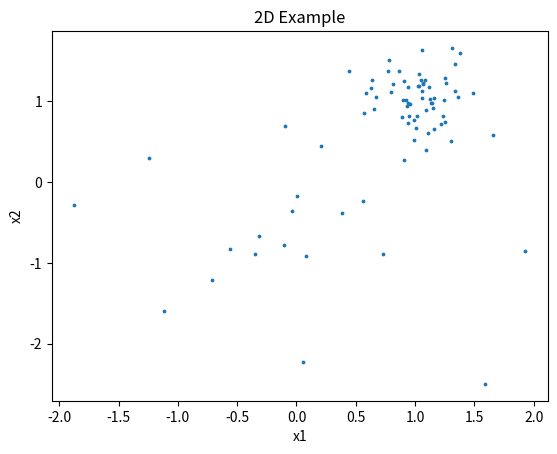

Source code (Python): (Note: this script raises an exception after producing the figure.)
%matplotlib inline

import numpy as np
import matplotlib.pyplot as plt


N = 80
N_out = 20
k = 2


np.random.seed(1)
X = np.random.normal([1, 1], [0.3, 0.3], size=(N,k)) 

for i in range(N_out):
    for j in range(k):
        X[i,j] = np.random.normal(-0.6, 1, size=(1,1)) #(N_out/N *100)%  of data will be recentered at (3,3)


plt.scatter(X[:, 0], X[:, 1], s=3)
plt.title(f"2D Example")
plt.xlabel("x1")
plt.ylabel("x2")

import matplotlib.pylab as pl
from matplotlib import rc
rc('text', usetex=True)

colors_positive = pl.cm.Reds(np.linspace(0,1, 100))
colors_negative = pl.cm.Blues(np.linspace(0, 1, 100))

plt.figure(figsize=(4,3.5))
plt.scatter(X[:, 0], X[:, 1], s=3, c='#c7c7c7')

dis = np.zeros((len(X), len(X)))
for i in range(len(X)):
    for j in range(len(X)):
        dis[i][j] = np.sum((X[i]-X[j])**2)

sum_dis = np.zeros(len(X))
for i in range(len(X)):
    sum_dis[i] = np.sum(dis[i])
    
g_mean_i = np.argmin(sum_dis)
g_mean = X[g_mean_i]
print(g_mean)


        

plt.scatter(g_mean[0], g_mean[1], s = 10, c='blue', label=r'g mean')

mean_ = np.mean(X, axis=0)
print(mean_)
plt.scatter(mean_[0], mean_[1], s=10, c='red')

    
    
ax.tick_params(color='#dddddd')
ax.spines['bottom'].set_color('#dddddd')
ax.spines['top'].set_color('#dddddd')
ax.spines['right'].set_color('#dddddd')
ax.spines['left'].set_color('#dddddd')
        
plt.title(f"mean estimation", fontsize=17)
plt.xlabel(r"$x_1$",fontsize=17)
plt.ylabel(r"$x_2$",fontsize=17)
#plt.xlim(-1, 2)
#plt.ylim(0, 1.5)
plt.tight_layout()
plt.savefig("1-mean_estimation.pdf")


MAX_iter = 10000
thresh = 1e-4
alpha = 0.005
t_step=5



thetas = []
max_=[]
min_=[]
avg_=[]
var_=[]
ts=[]
idx = 0
for t in -1*np.flip(np.logspace(0.1, 1, 10)):
    ts.append(t)
    theta = np.zeros(2)
    print("t=",t)
    for _ in range(MAX_iter):
        loss = np.dot(theta, theta) - 2* np.dot(X, theta)
        grad = np.dot(np.exp(t*loss), 2 * theta - 2 * X)
        ZZ = np.sum(np.exp(t*loss))
        theta = theta - 0.001 * grad / ZZ
    print(idx, theta)
    thetas.append([theta[0], theta[1]])
    
    
    print("t={}, max loss: {}, min loss: {}, avg loss: {}, variance: {}".format(t, max(loss), min(loss), np.mean(loss), np.var(loss)))
    avg_.append(np.mean(loss))
    max_.append(max(loss))
    min_.append(min(loss))
    var_.append(np.var(loss))
    idx += 1
    
for t in -1*np.flip(np.logspace(-1, 0.1, 40)):
    ts.append(t)
    theta = np.zeros(2)
    print("t=",t)
    for _ in range(MAX_iter):
        loss = np.dot(theta, theta) - 2* np.dot(X, theta)
        grad = np.dot(np.exp(t*loss), 2 * theta - 2 * X)
        ZZ = np.sum(np.exp(t*loss))
        theta = theta - 0.01 * grad / ZZ
    print(idx, theta)
    thetas.append([theta[0], theta[1]])
    
    print("t={}, max loss: {}, min loss: {}, avg loss: {}, variance: {}".format(t, max(loss), min(loss), np.mean(loss), np.var(loss)))
    avg_.append(np.mean(loss))
    max_.append(max(loss))
    min_.append(min(loss))
    var_.append(np.var(loss))
    idx += 1

for t in -1*np.flip(np.logspace(-2, -1, 10)):
    ts.append(t)
    theta = np.zeros(2)
    print("t=",t)
    for _ in range(MAX_iter):
        loss = np.dot(theta, theta) - 2* np.dot(X, theta)
        grad = np.dot(np.exp(t*loss), 2 * theta - 2 * X)
        ZZ = np.sum(np.exp(t*loss))
        theta = theta - 0.01 * grad / ZZ
    print(idx, theta)
    thetas.append([theta[0], theta[1]])
    
    print("t={}, max loss: {}, min loss: {}, avg loss: {}, variance: {}".format(t, max(loss), min(loss), np.mean(loss), np.var(loss)))
    avg_.append(np.mean(loss))
    max_.append(max(loss))
    min_.append(min(loss))
    var_.append(np.var(loss))
    idx += 1
    
for t in np.logspace(-2, 2, 60):
    ts.append(t)
    theta = np.zeros(2)
    print("t=",t)
    for _ in range(MAX_iter):
        loss = np.dot(theta, theta) - 2* np.dot(X, theta)
        grad = np.dot(np.exp(t*loss), 2 * theta - 2 * X)
        ZZ = np.sum(np.exp(t*loss))
        theta = theta - 0.001 * grad / ZZ
    print(theta)
    thetas.append([theta[0], theta[1]])
    
    print("t={}, max loss: {}, min loss: {}, avg loss: {}, variance: {}".format(t, max(loss), min(loss), np.mean(loss), np.var(loss)))
    avg_.append(np.mean(loss))
    max_.append(max(loss))
    min_.append(min(loss))
    var_.append(np.var(loss))
    

import matplotlib.pylab as pl
from matplotlib import rc
rc('text', usetex=True)

tot = len(thetas)
colors_positive = pl.cm.Reds(np.linspace(0,1, int(tot/2)))
colors_negative = pl.cm.Blues(np.linspace(0, 1, int(tot/2)))

plt.figure(figsize=(4,3.5))
plt.scatter(X[:, 0], X[:, 1], s=3, c='#7f7f7f')


ax = plt.subplot(1, 1, 1)

for j in range(tot):
    if j > tot/2+10:
        plt.scatter(thetas[j][0], thetas[j][1], s = 8, c = colors_positive[j-int(tot/2)])
    elif j < tot/2:
        plt.scatter(thetas[j][0], thetas[j][1], s = 8, c = colors_negative[int(tot/2)-1-j])
    elif j == tot/2:
        plt.scatter(thetas[j][0], thetas[j][1], s = 50, c = '#e377c2', label=r'$t \to 0$')
    
dis = np.zeros((len(X), len(X)))
for i in range(len(X)):
    for j in range(len(X)):
        dis[i][j] = np.sum((X[i]-X[j])**2)

sum_dis = np.zeros(len(X))
for i in range(len(X)):
    sum_dis[i] = np.sum(dis[i])
    
g_mean_i = np.argmin(sum_dis)
g_mean = X[g_mean_i]
print(g_mean)

plt.scatter(g_mean[0], g_mean[1], s = 40, c='orange', label=r'g mean')

mean_ = np.mean(X, axis=0)
print(mean_)

ax.tick_params(color='#dddddd')
ax.spines['bottom'].set_color('#dddddd')
ax.spines['top'].set_color('#dddddd')
ax.spines['right'].set_color('#dddddd')
ax.spines['left'].set_color('#dddddd')
        
plt.title(f"point estimation", fontsize=17)
plt.xlabel(r"$x_1$",fontsize=17)
plt.ylabel(r"$x_2$",fontsize=17)
plt.xlim(-0.6, 1.7)
plt.ylim(-1, 2.2)
plt.tight_layout()
plt.savefig("1-mean_estimation.pdf")


import matplotlib.pylab as pl
from matplotlib import rc
rc('text', usetex=True)

colors_positive = pl.cm.Reds(np.logspace(-1, 0, 60))
colors_negative = pl.cm.Blues(np.logspace(-1, 0, 60))


plt.figure(figsize=(4, 3))
ax = plt.subplot(1, 1, 1)

i = 0
for idx in range(60, len(avg_)):
    col = colors_positive[i-60]
    plt.scatter(max_[idx], avg_[idx], c=col)
    i += 1
    
plt.ylabel(r"average loss", fontsize=15)
plt.xlabel("max loss", fontsize=15)
plt.title("average vs. max loss tradeoffs", fontsize=15)


    
ax.tick_params(color='#dddddd')
ax.spines['bottom'].set_color('#dddddd')
ax.spines['top'].set_color('#dddddd')
ax.spines['right'].set_color('#dddddd')
ax.spines['left'].set_color('#dddddd')

plt.tight_layout()
plt.savefig("loss_tradeoff_linear.pdf")


import matplotlib.pylab as pl
from matplotlib import rc
rc('text', usetex=True)

colors_positive = pl.cm.Reds(np.logspace(-1, 0, 60))
colors_negative = pl.cm.Blues(np.logspace(-1, 0.15, 60))



plt.figure(figsize=(4, 3))
ax = plt.subplot(1, 1, 1)

i = 0
for idx in range(60, len(avg_)):
    col = colors_positive[i-60]
    plt.scatter(np.sqrt(var_[idx]), avg_[idx], c=col)
    i += 1
    

plt.ylabel(r"average loss", fontsize=15)
plt.xlabel("standard deviation of loss", fontsize=15)
plt.title("bias vs. variance tradeoffs", fontsize=15)

#plt.xscale('log')
    
ax.tick_params(color='#dddddd')
ax.spines['bottom'].set_color('#dddddd')
ax.spines['top'].set_color('#dddddd')
ax.spines['right'].set_color('#dddddd')
ax.spines['left'].set_color('#dddddd')

plt.tight_layout()
plt.savefig("avg_loss_variance.pdf")

import matplotlib.pylab as pl
from matplotlib import rc
rc('text', usetex=True)

colors_positive = pl.cm.Reds(np.logspace(-1, 0, 60))
colors_negative = pl.cm.Blues(np.logspace(-1, 0, 60))



plt.figure(figsize=(4, 3))
ax = plt.subplot(1, 1, 1)


for idx in range(len(avg_)):
    if idx < 60:
        col = colors_negative[59-idx]
        plt.scatter(-1*ts[idx], var_[idx], c=col)
    else:
        col = colors_positive[idx-60]
        plt.scatter(ts[idx], var_[idx], c=col)
        print(min_[idx])
        

plt.ylabel(r"loss variance", fontsize=15)
plt.xlabel(r"$|t|$", fontsize=15)
plt.title("variance reduction", fontsize=15)

plt.yscale("log")
plt.xscale("log")
ax.tick_params(color='#dddddd')
ax.spines['bottom'].set_color('#dddddd')
ax.spines['top'].set_color('#dddddd')
ax.spines['right'].set_color('#dddddd')
ax.spines['left'].set_color('#dddddd')

plt.tight_layout()
plt.ylim(1e-5, 30)
plt.savefig("loss_variance_linear_rerun.pdf")

